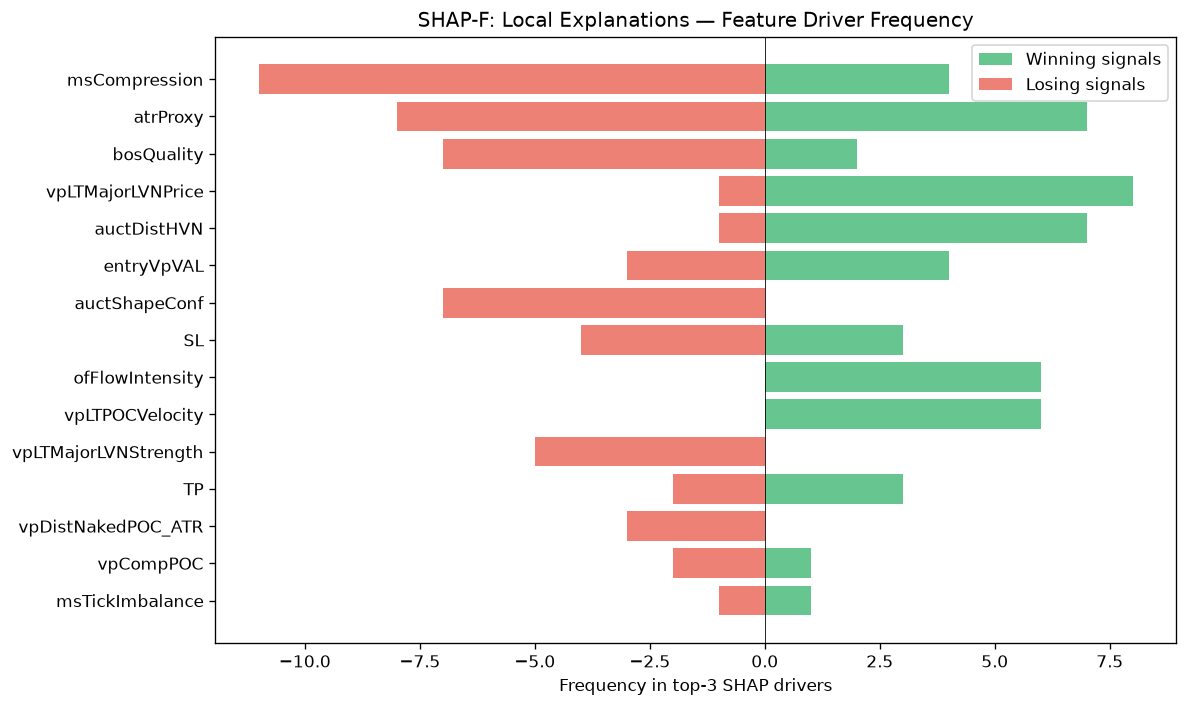

Source data for this figure (header and first rows):
feature, win_top3_freq, lose_top3_freq, total_top3_freq, win_bias
msCompression, 4, 11, 15, 0.2667
atrProxy, 7, 8, 15, 0.4667
bosQuality, 2, 7, 9, 0.2222
vpLTMajorLVNPrice, 8, 1, 9, 0.8889
auctDistHVN, 7, 1, 8, 0.875
entryVpVAL, 4, 3, 7, 0.5714
auctShapeConf, 0, 7, 7, 0.0
SL, 3, 4, 7, 0.4286
ofFlowIntensity, 6, 0, 6, 1
vpLTPOCVelocity, 6, 0, 6, 1
vpLTMajorLVNStrength, 0, 5, 5, 0.0
TP, 3, 2, 5, 0.6
vpDistNakedPOC_ATR, 0, 3, 3, 0.0
vpCompPOC, 1, 2, 3, 0.3333
msTickImbalance, 1, 1, 2, 0.5
ofAbsorption, 2, 0, 2, 1
smFVG, 0, 2, 2, 0.0
vpCompVAL, 1, 0, 1, 1
vpLTPOC30d, 0, 1, 1, 0.0
structDistATR, 1, 0, 1, 1
auctReversalRisk, 0, 1, 1, 0.0
auctTradeQuality, 0, 1, 1, 0.0
entryVpPOC, 1, 0, 1, 1
msSpreadScore, 1, 0, 1, 1
vpDailyPOC, 1, 0, 1, 1
auctAcceptance, 1, 0, 1, 1
